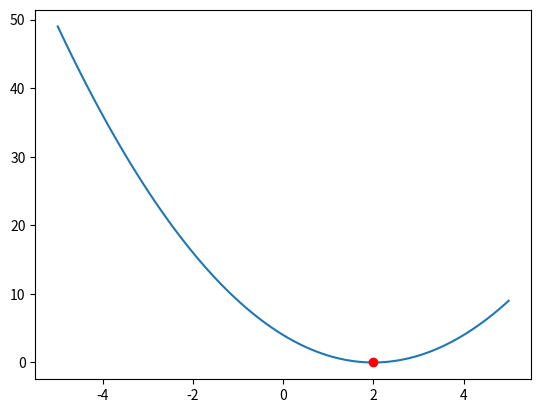

The script that saved this image:
import numpy as np

def gradient_descent_with_wolfe(f, grad_f, x0, alpha_init, c1=0.1, c2=0.9):
    """
    Perform gradient descent with Wolfe conditions to find the minimum of function f.
    :param f: The function to minimize.
    :param grad_f: The gradient of function f.
    :param x0: The initial point to start the gradient descent from.
    :param alpha_init: The initial step size to use.
    :param c1: The parameter for the sufficient decrease condition.
    :param c2: The parameter for the curvature condition.
    :return: The minimum point found by the gradient descent.
    """
    x = x0
    alpha = alpha_init
    max_iter = 100000
    for i in range(max_iter):
        # Compute the gradient at the current point
        grad = grad_f(x)

        # Check if the gradient is close enough to zero to stop
        if np.linalg.norm(grad) < 1e-6:
            break

        # Perform a line search to find the next point
        while True:
            # Compute the next point using the current step size
            x_new = x - alpha * grad

            # Check the sufficient decrease condition
            if f(x_new) <= f(x) + c1 * alpha * np.dot(grad, x_new - x):
                # Check the curvature condition
                if np.dot(grad_f(x_new), x_new - x) >= c2 * np.dot(grad, x_new - x):
                    # Both conditions are satisfied, so we can move to the next point
                    x = x_new
                    break
                else:
                    # The curvature condition is not satisfied, so reduce the step size and try again
                    alpha /= 2
            else:
                # The sufficient decrease condition is not satisfied, so reduce the step size and try again
                alpha /= 2

    return x

# Example usage: minimize the function f(x) = x^2 - 4*x + 4; the minimum is at x = 2
def f(x):
    return x**2 - 4*x + 4

def grad_f(x):
    return 2*x - 4

x_min = gradient_descent_with_wolfe(f, grad_f, x0=5, alpha_init=1)
print(x_min)

#plot the function
import matplotlib.pyplot as plt
x = np.linspace(-5, 5, 100)
y = f(x)
plt.plot(x, y)
plt.plot(x_min, f(x_min), 'ro')
plt.show()
